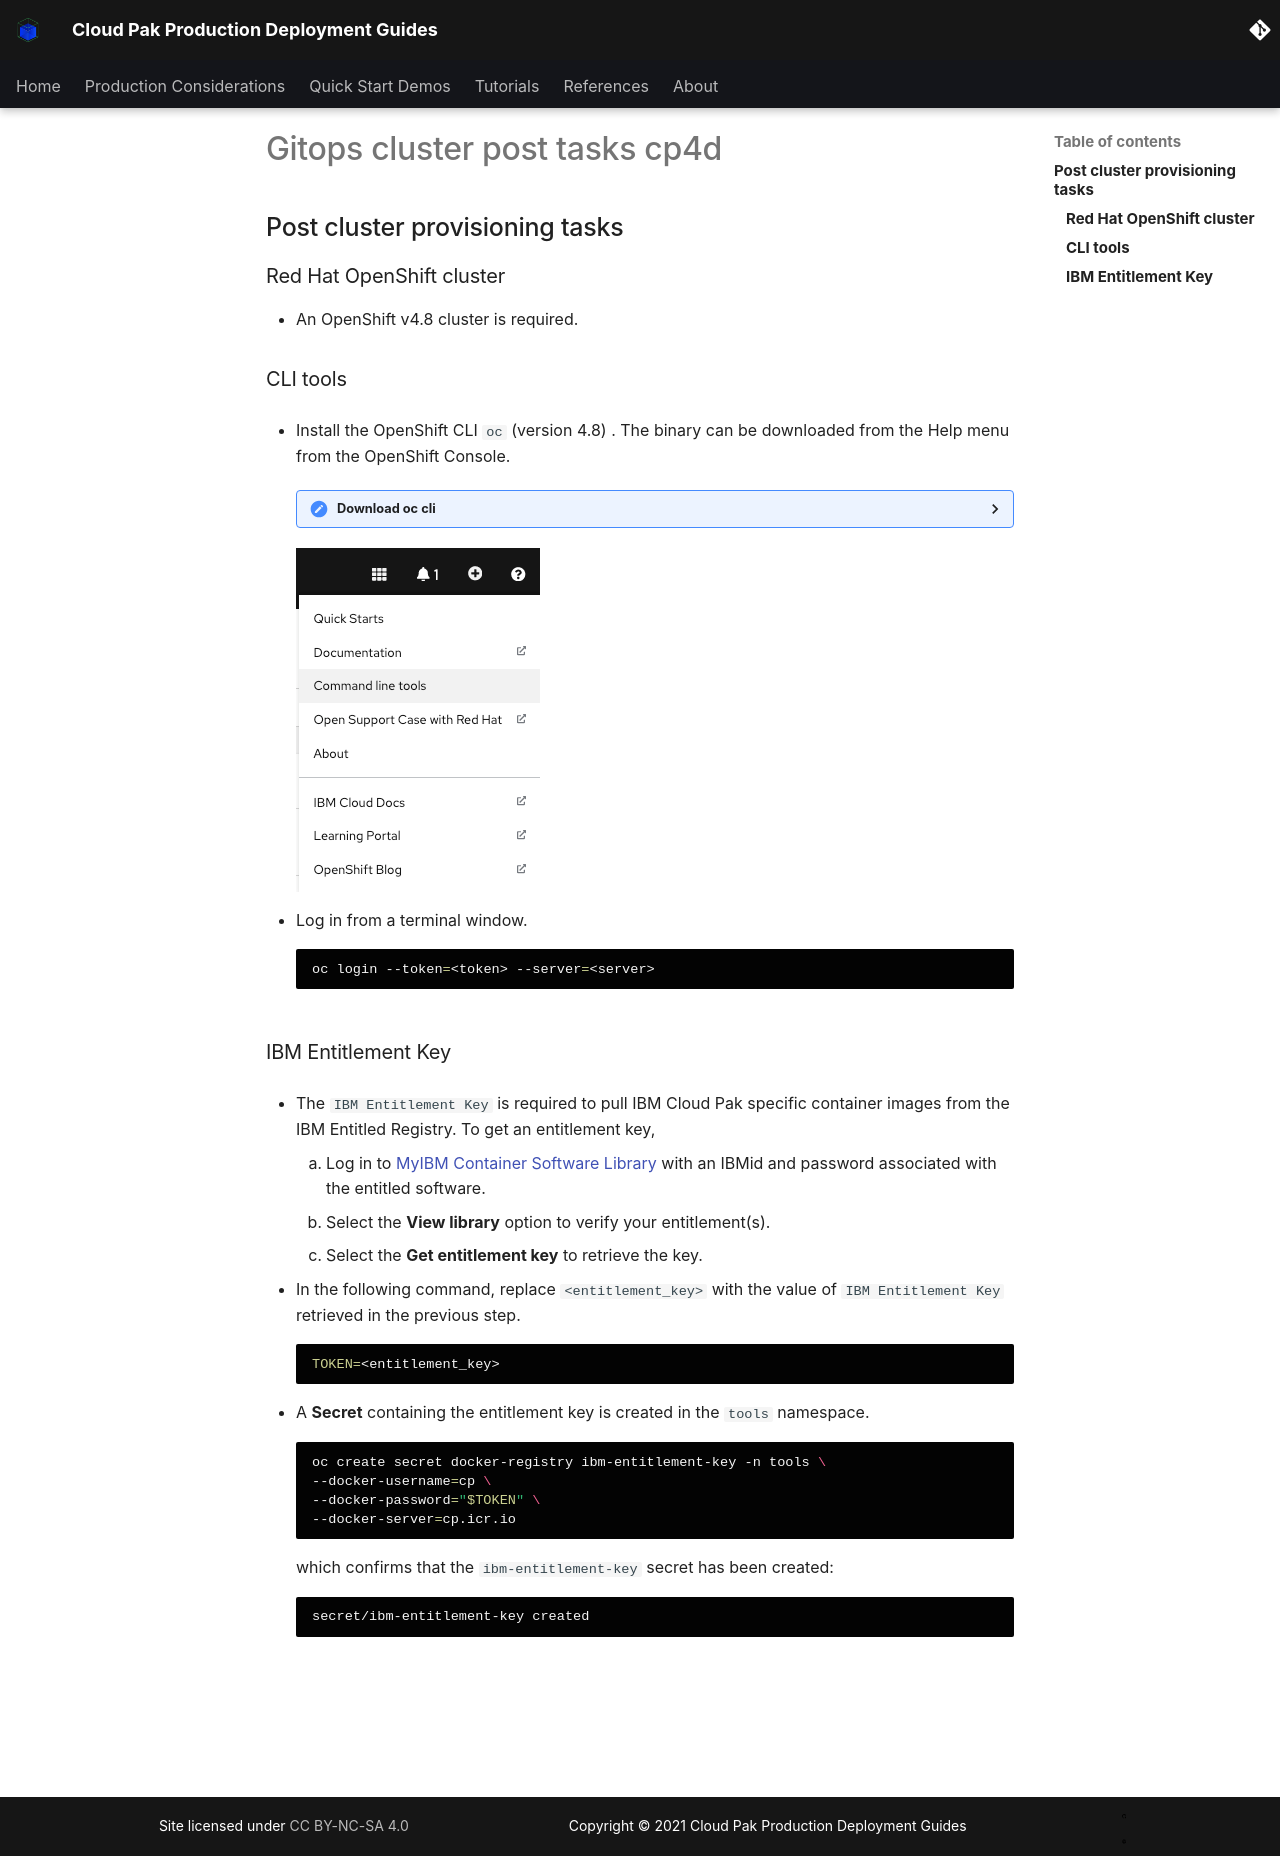

repository: ncolon/production-deployment-guides · page: snippets/gitops-cluster-post-tasks-cp4d/index.html · generator: mkdocs

## Post cluster provisioning tasks

### Red Hat OpenShift cluster 
- An OpenShift v4.8 cluster is required.  

### CLI tools
- Install the OpenShift CLI `oc` (version 4.8) . The binary can be downloaded from the Help menu from the OpenShift Console. 
    <details>
    <summary>Download oc cli</summary>

    ![oc cli](images/oc-cli.png){: style="max-height:400px"}
    </details>
    
- Log in from a terminal window.
    ```bash
    oc login --token=<token> --server=<server>
    ```

### IBM Entitlement Key
- The `IBM Entitlement Key` is required to pull IBM Cloud Pak specific container images from the IBM Entitled Registry.  To get an entitlement key, 

    1. Log in to [MyIBM Container Software Library](https://myibm.ibm.com/products-services/containerlibrary){:target="_blank" .external} with an IBMid and password associated with the entitled software.  
    2. Select the **View library** option to verify your entitlement(s). 
    3. Select the **Get entitlement key** to retrieve the key.

- In the following command, replace `<entitlement_key>` with the value of `IBM Entitlement Key` retrieved in the previous step.

    ```bash
    TOKEN=<entitlement_key>
    ```    

- A **Secret** containing the entitlement key is created in the `tools` namespace. 

    ```bash
    oc create secret docker-registry ibm-entitlement-key -n tools \
    --docker-username=cp \
    --docker-password="$TOKEN" \
    --docker-server=cp.icr.io
    ```

    which confirms that the `ibm-entitlement-key` secret has been created:

    ```{ .text .no-copy }
    secret/ibm-entitlement-key created
    ```
